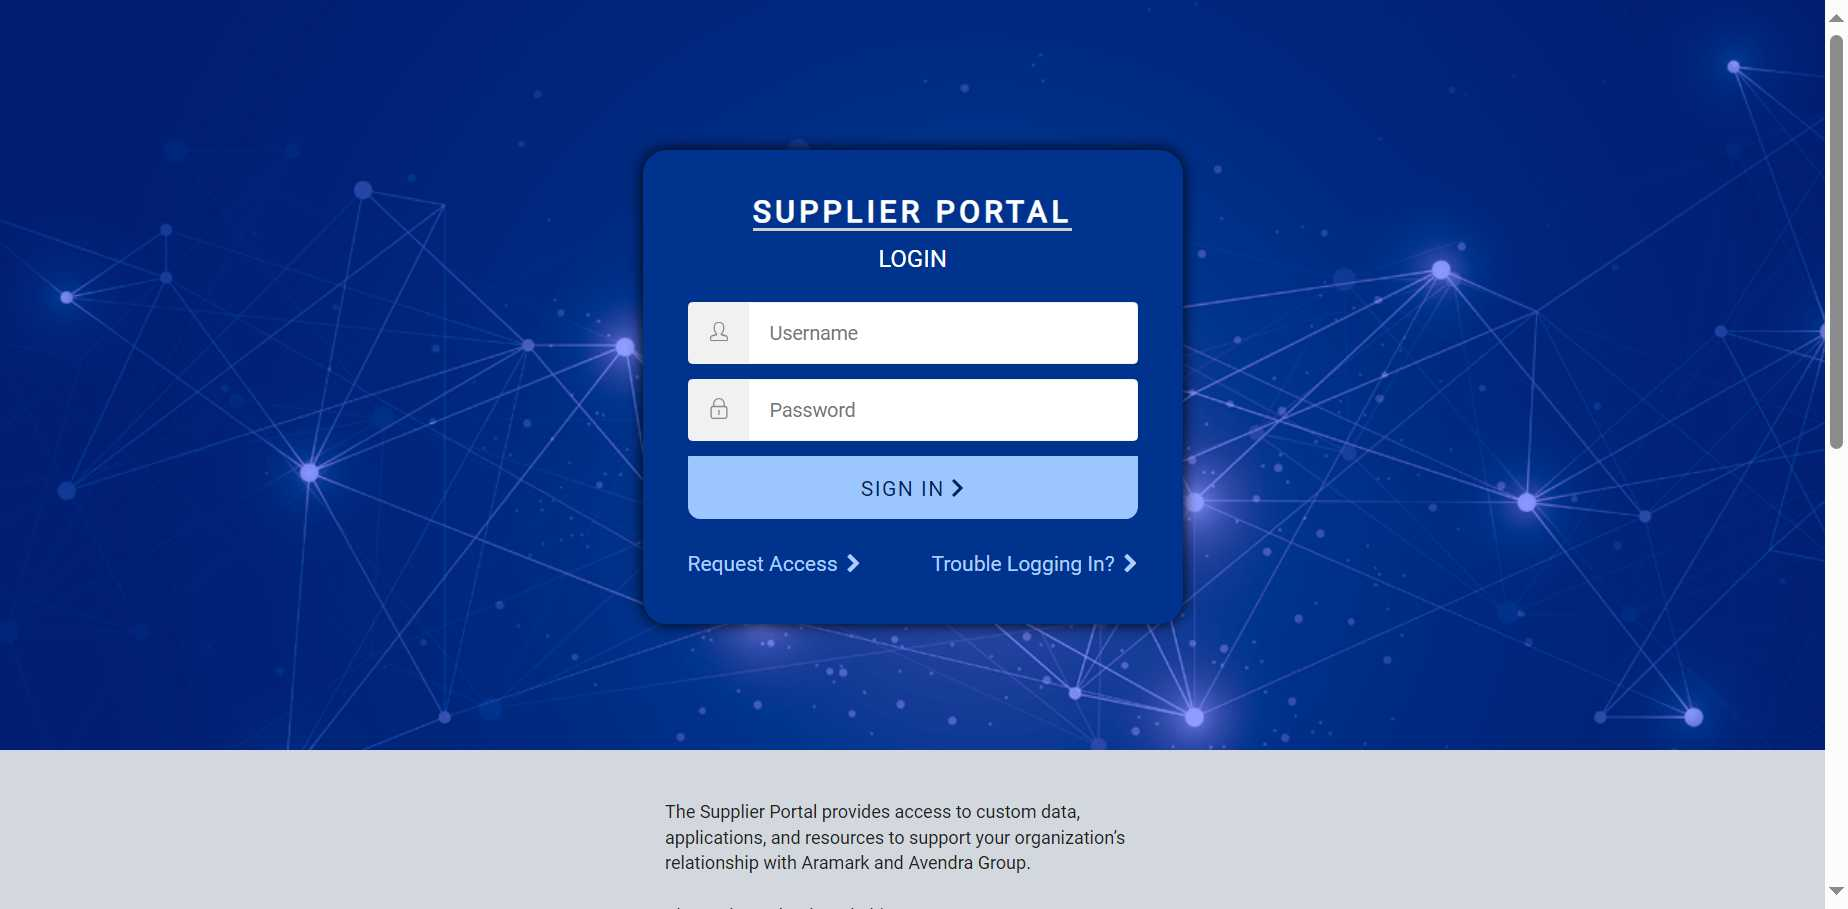
Task: Robotic Enterprise Framework
Workflow: Avendra login

Step 1: Use Browser Edge: Supplier Portal Login (msedge.exe)

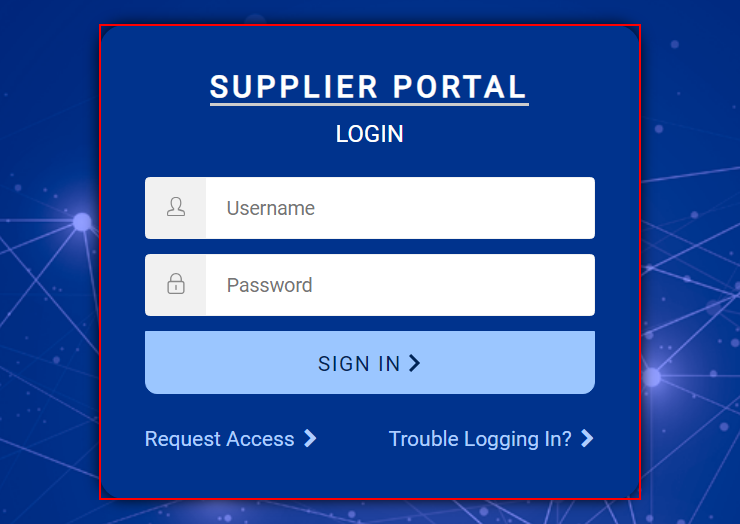
Step 2: find the element

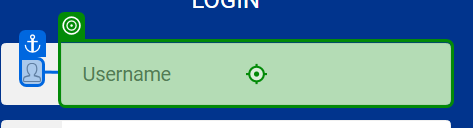
Step 3 [then]: type [Var_UserName] into the text box in window 'Supplier Portal Login' (msedge.exe)

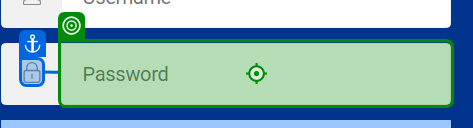
Step 4: type a value into the text box in window 'Supplier Portal Login' (msedge.exe)

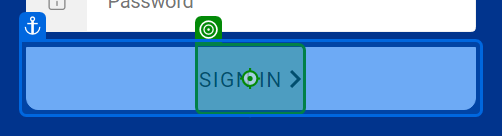
Step 5: click on the element 'Sign In' in window 'Supplier Portal Login' (msedge.exe)

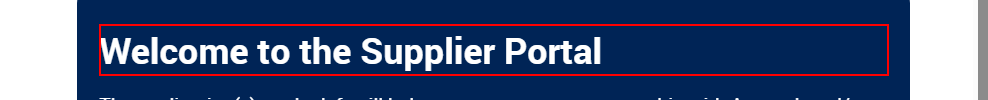
Step 6: find the header in window 'Pages - Supplier Dashboard' (msedge.exe) (repeated 2 times)

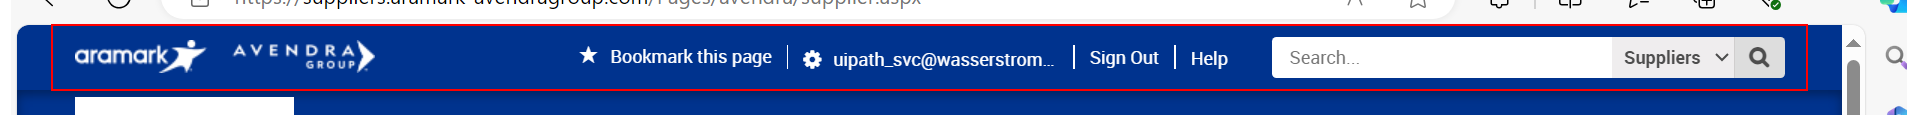
Step 8 [else]: find the element in window 'Pages - Supplier Dashboard' (msedge.exe)
